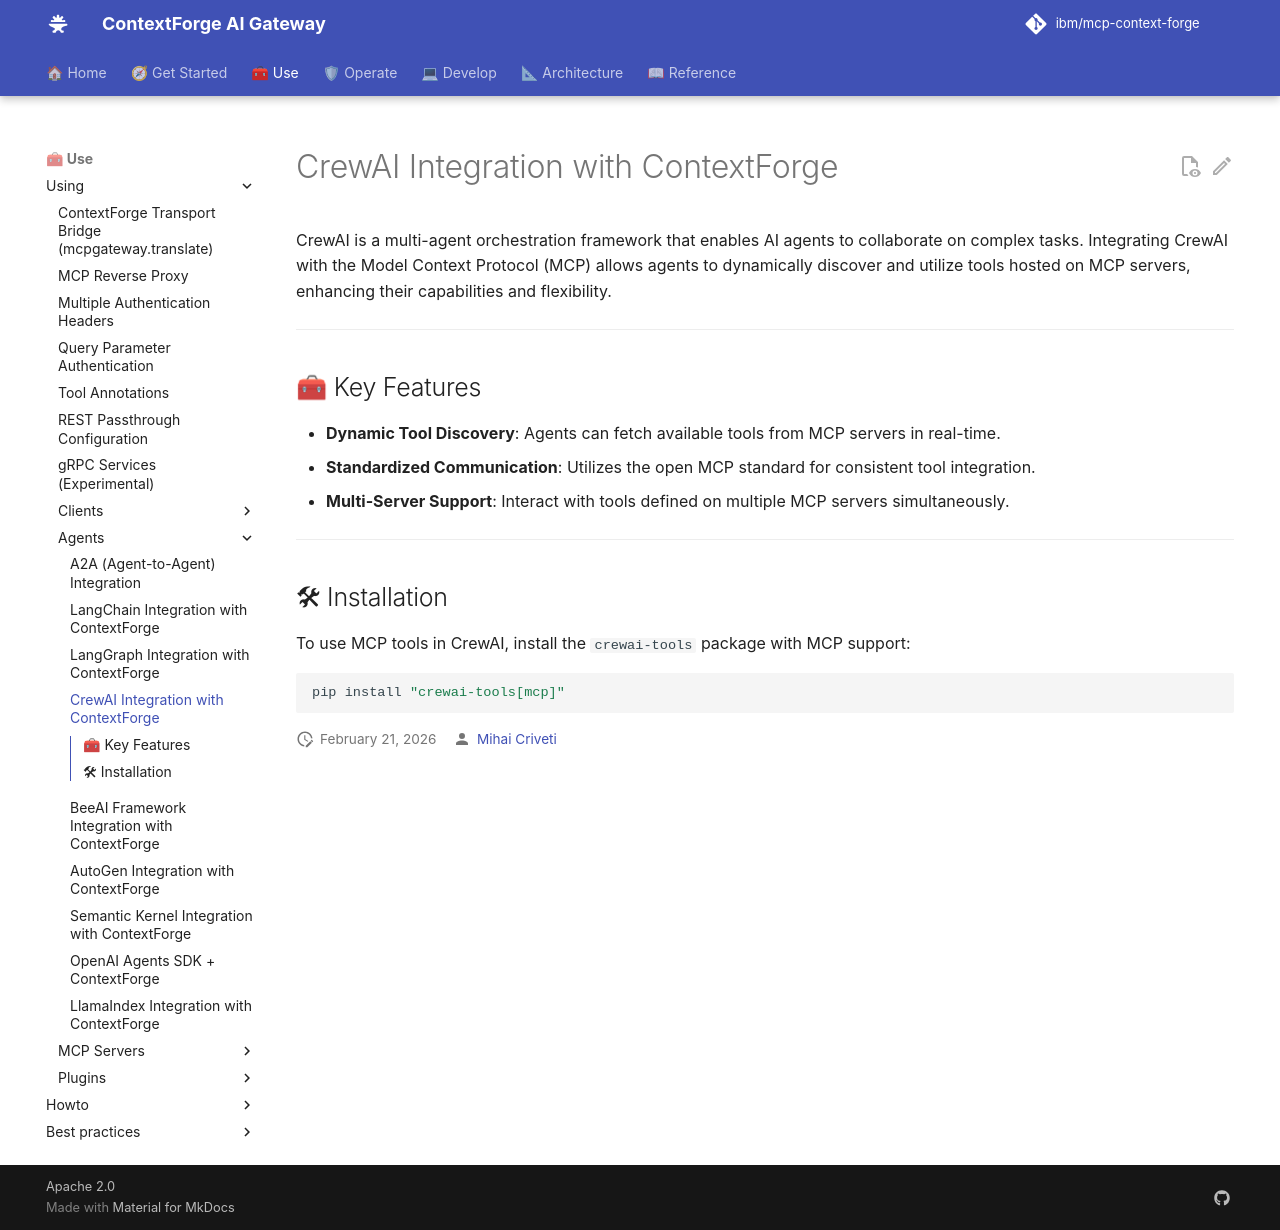

repository: brian-hussey/mcp-context-forge · page: 1.1.x/using/agents/crewai/index.html · generator: mkdocs

# CrewAI Integration with ContextForge

CrewAI is a multi-agent orchestration framework that enables AI agents to collaborate on complex tasks. Integrating CrewAI with the Model Context Protocol (MCP) allows agents to dynamically discover and utilize tools hosted on MCP servers, enhancing their capabilities and flexibility.

---

## 🧰 Key Features

- **Dynamic Tool Discovery**: Agents can fetch available tools from MCP servers in real-time.
- **Standardized Communication**: Utilizes the open MCP standard for consistent tool integration.
- **Multi-Server Support**: Interact with tools defined on multiple MCP servers simultaneously.

---

## 🛠 Installation

To use MCP tools in CrewAI, install the `crewai-tools` package with MCP support:

```bash
pip install "crewai-tools[mcp]"
```
